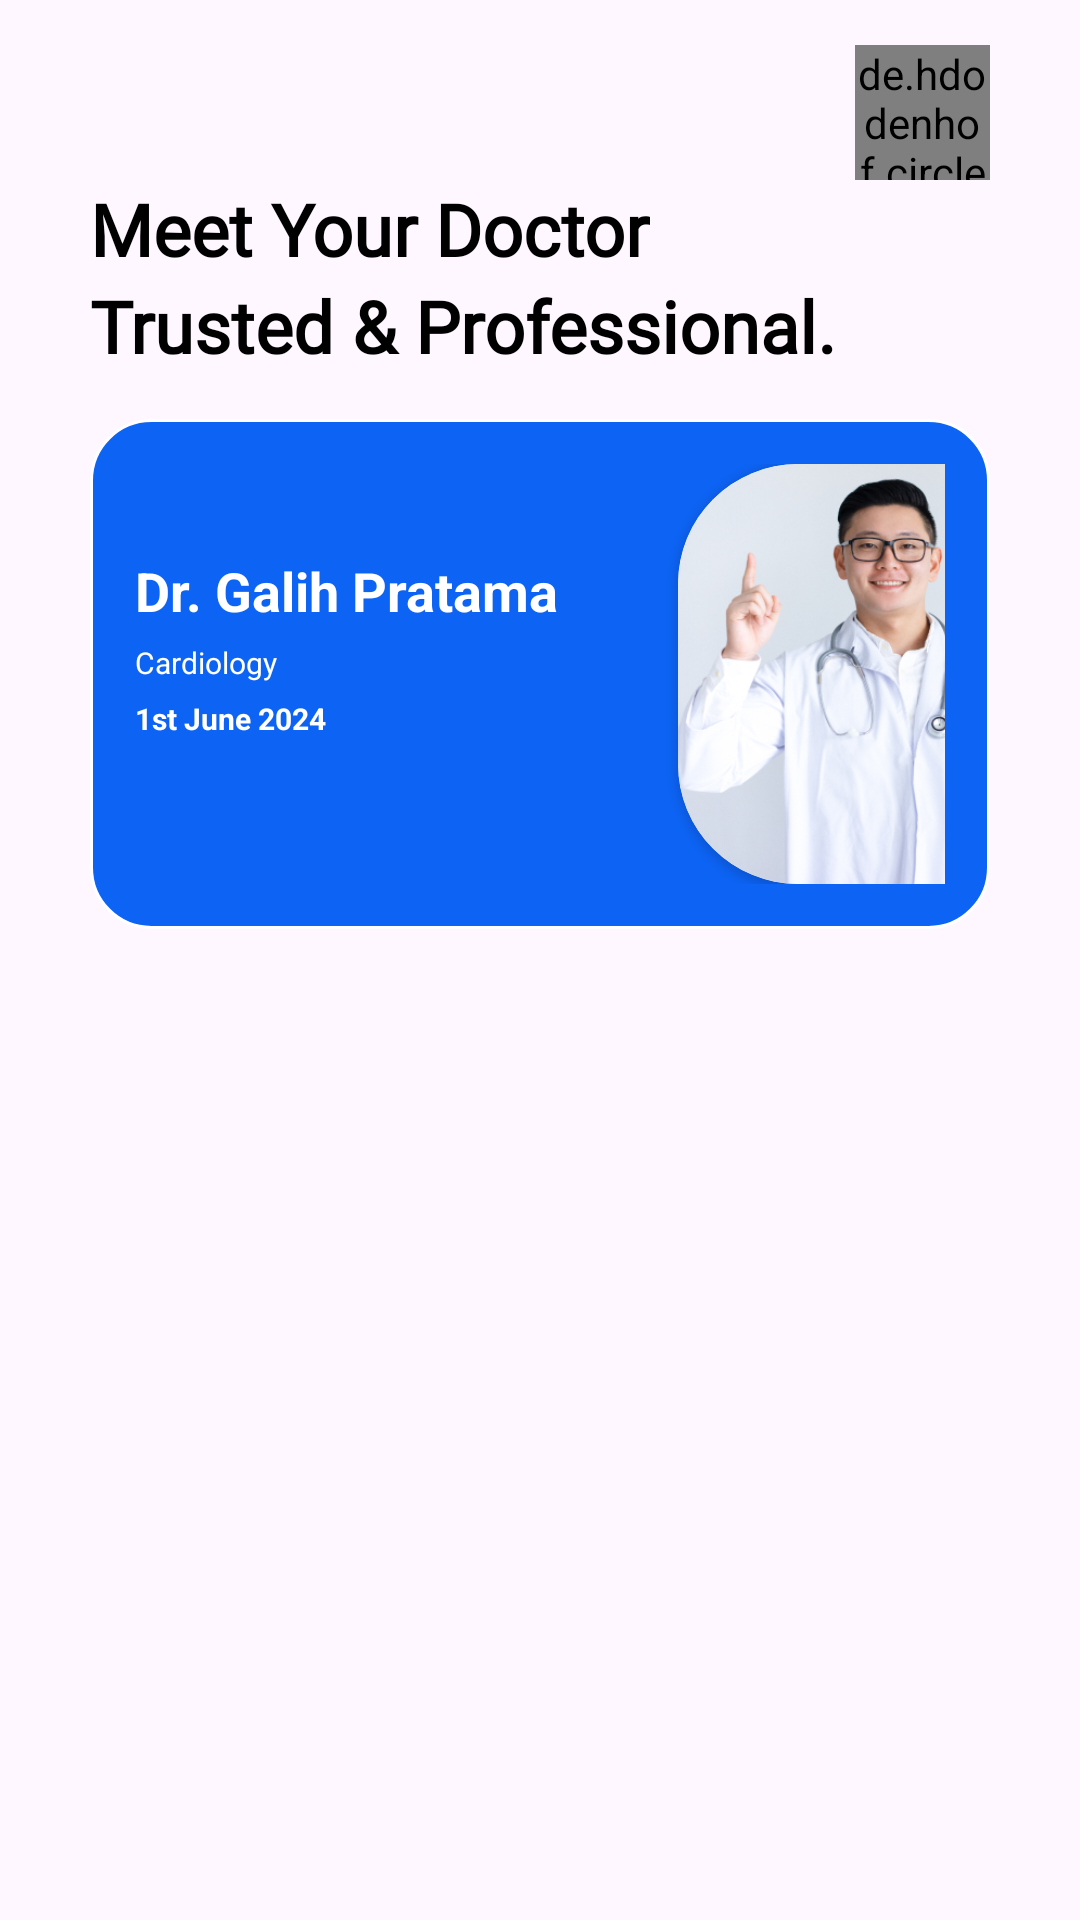

Produce the Android XML layout that renders to this screen, including the resource entries it uses.
<!-- AndroidManifest.xml: application theme Theme.MeetDoctor -->
<!-- res/layout/fragment_home.xml -->
<?xml version="1.0" encoding="utf-8"?>
<LinearLayout
    xmlns:android="http://schemas.android.com/apk/res/android"
    xmlns:app="http://schemas.android.com/apk/res-auto"
    xmlns:tools="http://schemas.android.com/tools"
    android:id="@+id/swipe"
    android:layout_width="match_parent"
    android:layout_height="match_parent">

    <LinearLayout
        android:layout_width="match_parent"
        android:layout_height="match_parent"
        android:orientation="vertical"
        tools:context=".fragment.HomeFragment">

        <LinearLayout
            android:layout_width="match_parent"
            android:layout_height="wrap_content"
            android:backgroundTint="@color/primary"
            android:orientation="vertical"
            android:paddingHorizontal="30dp">

            <RelativeLayout
                android:id="@+id/welcome"
                android:layout_width="match_parent"
                android:layout_height="wrap_content"
                android:layout_marginTop="15dp">

                <TextView
                    android:id="@+id/txtNameUser"
                    android:layout_width="wrap_content"
                    android:layout_height="wrap_content"
                    android:layout_alignParentTop="true"
                    android:layout_marginTop="8dp"
                    android:fontFamily="@font/poppins_bold"
                    android:text=""
                    android:textColor="@color/black"
                    android:textSize="16sp"
                    android:textStyle="bold" />

                <de.hdodenhof.circleimageview.CircleImageView
                    android:id="@+id/photoProfile"
                    android:layout_width="45dp"
                    android:layout_height="45dp"
                    android:layout_alignParentEnd="true"
                    android:src="@drawable/profile_placeholder" />

            </RelativeLayout>

            <LinearLayout
                android:layout_width="wrap_content"
                android:layout_height="wrap_content"
                android:orientation="vertical">

                <TextView
                    android:layout_width="wrap_content"
                    android:layout_height="wrap_content"
                    android:fontFamily="@font/poppins_bold"
                    android:text="Meet Your Doctor"
                    android:textColor="@color/black"
                    android:textSize="24dp"
                    android:textStyle="bold" />

                <TextView
                    android:layout_width="wrap_content"
                    android:layout_height="wrap_content"
                    android:fontFamily="@font/poppins_bold"
                    android:text="Trusted &amp; Professional."
                    android:textColor="@color/black"
                    android:textSize="24dp"
                    android:textStyle="bold" />
            </LinearLayout>

            <LinearLayout
                android:id="@+id/home"
                android:layout_width="match_parent"
                android:layout_height="wrap_content"
                android:layout_gravity="center"
                android:layout_marginTop="15dp"
                android:background="@drawable/bg_doctor_details"
                android:orientation="horizontal"
                android:padding="15dp">

                <LinearLayout
                    android:layout_width="wrap_content"
                    android:layout_height="wrap_content"
                    android:layout_marginTop="30dp"
                    android:layout_marginRight="40dp"
                    android:orientation="vertical">

                    <RelativeLayout
                        android:layout_width="wrap_content"
                        android:layout_height="wrap_content"
                        android:layout_marginBottom="5dp">

                        <TextView
                            android:layout_width="wrap_content"
                            android:layout_height="wrap_content"
                            android:text="Dr. Galih Pratama"
                            android:textColor="@color/white"
                            android:textSize="18sp"
                            android:textStyle="bold" />
                    </RelativeLayout>

                    <RelativeLayout
                        android:layout_width="wrap_content"
                        android:layout_height="wrap_content">

                        <TextView
                            android:id="@+id/txtRp"
                            android:layout_width="wrap_content"
                            android:layout_height="wrap_content"
                            android:layout_marginEnd="5dp"
                            android:text="Cardiology"
                            android:textColor="@color/white"
                            android:textSize="10sp" />
                    </RelativeLayout>

                    <RelativeLayout
                        android:layout_width="wrap_content"
                        android:layout_height="wrap_content"
                        android:layout_marginTop="5dp">

                        <TextView
                            android:layout_width="wrap_content"
                            android:layout_height="wrap_content"
                            android:layout_marginEnd="5dp"
                            android:text="1st June 2024"
                            android:textColor="@color/white"
                            android:textSize="10sp"
                            android:textStyle="bold" />
                    </RelativeLayout>
                </LinearLayout>

                <androidx.cardview.widget.CardView
                    android:layout_width="130dp"
                    android:layout_height="140dp"
                    android:layout_gravity="center"
                    app:cardBackgroundColor="@color/white"
                    app:cardCornerRadius="40dp">

                    <ImageView
                        android:layout_width="match_parent"
                        android:layout_height="match_parent"
                        android:scaleType="centerCrop"
                        android:src="@drawable/doctor_1" />

                </androidx.cardview.widget.CardView>

            </LinearLayout>

        </LinearLayout>

        
        
        
        
        
        

        
        
        
        

        
        
        
        
        
        
        
        
        

        
        
        


                <LinearLayout
                    android:layout_width="match_parent"
                    android:layout_height="wrap_content"
                    android:orientation="vertical"
                    android:layout_marginTop="15dp">

                    <LinearLayout
                        android:layout_width="wrap_content"
                        android:layout_height="wrap_content"
                        android:orientation="horizontal">

                        <androidx.recyclerview.widget.RecyclerView
                            android:id="@+id/recyclerDoctor"
                            android:layout_width="match_parent"
                            android:layout_height="match_parent"
                            android:elevation="1dp"
                            android:layout_marginHorizontal="2dp"
                            tools:listitem="@layout/card_doctor"
                            tools:orientation="horizontal"
                            tools:layoutManager="androidx.recyclerview.widget.LinearLayoutManager"
                            android:gravity="center_vertical"/>

                    </LinearLayout>
                </LinearLayout>


    </LinearLayout>
</LinearLayout>
<!-- res/layout/card_doctor.xml (included above) -->
<?xml version="1.0" encoding="utf-8"?>
<FrameLayout
    xmlns:android="http://schemas.android.com/apk/res/android"
    android:layout_width="wrap_content"
    android:layout_height="wrap_content"
    xmlns:app="http://schemas.android.com/apk/res-auto">

    <LinearLayout
        android:layout_width="wrap_content"
        android:layout_height="wrap_content"
        android:layout_alignParentStart="true"
        android:layout_marginRight="20dp"
        android:gravity="center"
        android:orientation="vertical">

        <LinearLayout
            android:id="@+id/background"
            android:layout_width="130dp"
            android:layout_height="170dp"
            android:background="@drawable/bg_specialist"
            android:gravity="center">

            <androidx.cardview.widget.CardView
                android:layout_width="130dp"
                android:layout_height="170dp"
                app:cardCornerRadius="40dp"
                android:layout_gravity="center"
                app:cardBackgroundColor="@color/white">

                <ImageView
                    android:id="@+id/ivDoctorImage"
                    android:layout_width="match_parent"
                    android:layout_height="match_parent"
                    android:src="@drawable/doctor_1"
                    android:scaleType="centerCrop"/>

            </androidx.cardview.widget.CardView>
        </LinearLayout>

        <TextView
            android:id="@+id/tvDoctorName"
            android:layout_width="wrap_content"
            android:layout_height="wrap_content"
            android:text="Dr. Galih Pratama"
            android:layout_marginTop="10dp"
            android:textSize="12sp"
            android:textStyle="bold"
            android:textColor="@color/black" />

        <TextView
            android:id="@+id/tvDoctorSpecialist"
            android:layout_width="wrap_content"
            android:layout_height="wrap_content"
            android:text="Neurologist"
            android:textSize="12sp"
            android:textColor="@color/black" />
    </LinearLayout>

</FrameLayout>
<!-- resources referenced by this layout -->
<resources>
  <color name="black">#FF000000</color>
  <color name="primary">#2C2B54</color>
  <color name="white">#FFFFFFFF</color>
  <!-- drawable bg_doctor_details (drawable) -->
  <?xml version="1.0" encoding="utf-8"?>
  <shape
      xmlns:android="http://schemas.android.com/apk/res/android"
      android:shape="rectangle">
  
      <solid android:color="@color/blue" />
      <stroke android:width="1dp" android:color="@color/white"/>
      <corners
          android:bottomLeftRadius="20dp"
          android:bottomRightRadius="20dp"
          android:topLeftRadius="20dp"
          android:topRightRadius="20dp" />
  </shape>
  <!-- drawable bg_specialist (drawable) -->
  <?xml version="1.0" encoding="utf-8"?>
  <shape
      xmlns:android="http://schemas.android.com/apk/res/android"
      android:shape="rectangle">
  
      <solid android:color="@color/blue" />
      <stroke android:width="1dp" android:color="@color/white"/>
      <corners android:radius="50dp" />
  </shape>
  <!-- drawable doctor_1: png bitmap (drawable, 185636 bytes) -->
  <style name="Theme.MeetDoctor" parent="Base.Theme.MeetDoctor" />
  <color name="blue">#0D63F3</color>
  <style name="Base.Theme.MeetDoctor" parent="Theme.Material3.DayNight.NoActionBar">
          
          
      </style>
</resources>
